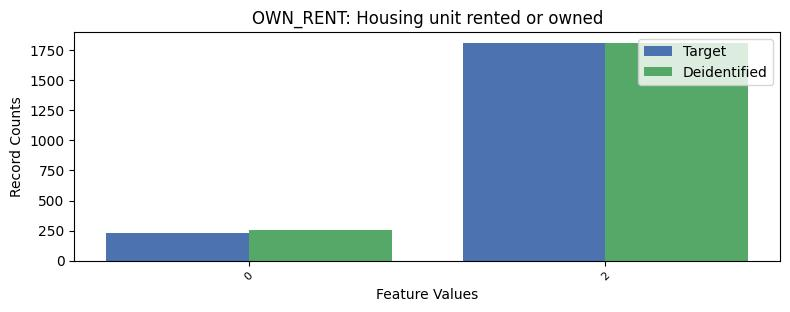

Data behind this chart, as committed beside it:
, OWN_RENT, count_target, count_deidentified
0, 1, 7243, 7211
1, 2, 1807, 1812
2, 0, 226, 253
